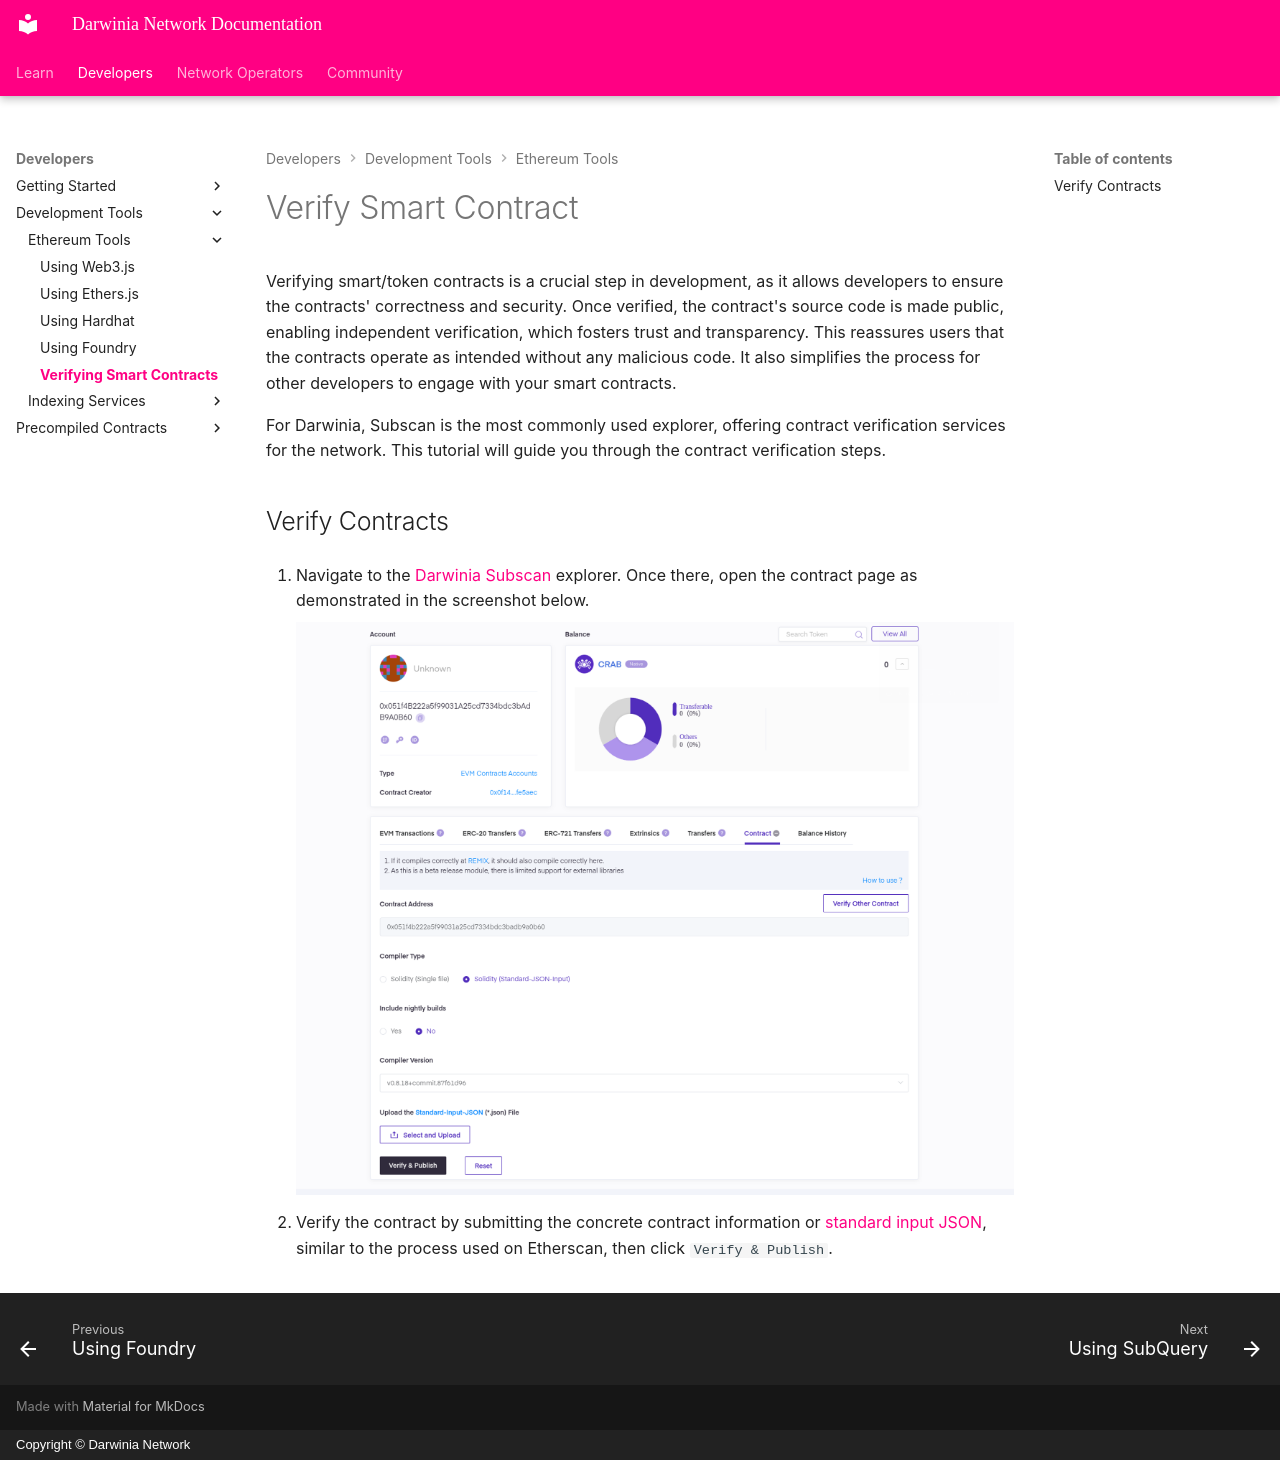

repository: darwinia-network/docs · page: build/ethereum-tools/verify-contract/index.html · generator: mkdocs · copyright: Copyright © Darwinia Network

# Verify Smart Contract

Verifying smart/token contracts is a crucial step in development, as it allows developers to ensure the contracts' correctness and security. Once verified, the contract's source code is made public, enabling independent verification, which fosters trust and transparency. This reassures users that the contracts operate as intended without any malicious code. It also simplifies the process for other developers to engage with your smart contracts.

For Darwinia, Subscan is the most commonly used explorer, offering contract verification services for the network. This tutorial will guide you through the contract verification steps.

## Verify Contracts

1. Navigate to the [Darwinia Subscan](../getting-started/networks/darwinia.md#network-information) explorer. Once there, open the contract page as demonstrated in the screenshot below.
    
    ![evm-tutorial-verify-contract-1](../../images/evm-tutorial-verify-contract-1.png)
    
2. Verify the contract by submitting the concrete contract information or [standard input JSON](https://github.com/subscan-explorer/sourcify/blob/feat/doc/docs/Standard-Input-JSON.md), similar to the process used on Etherscan, then click `Verify & Publish`.
